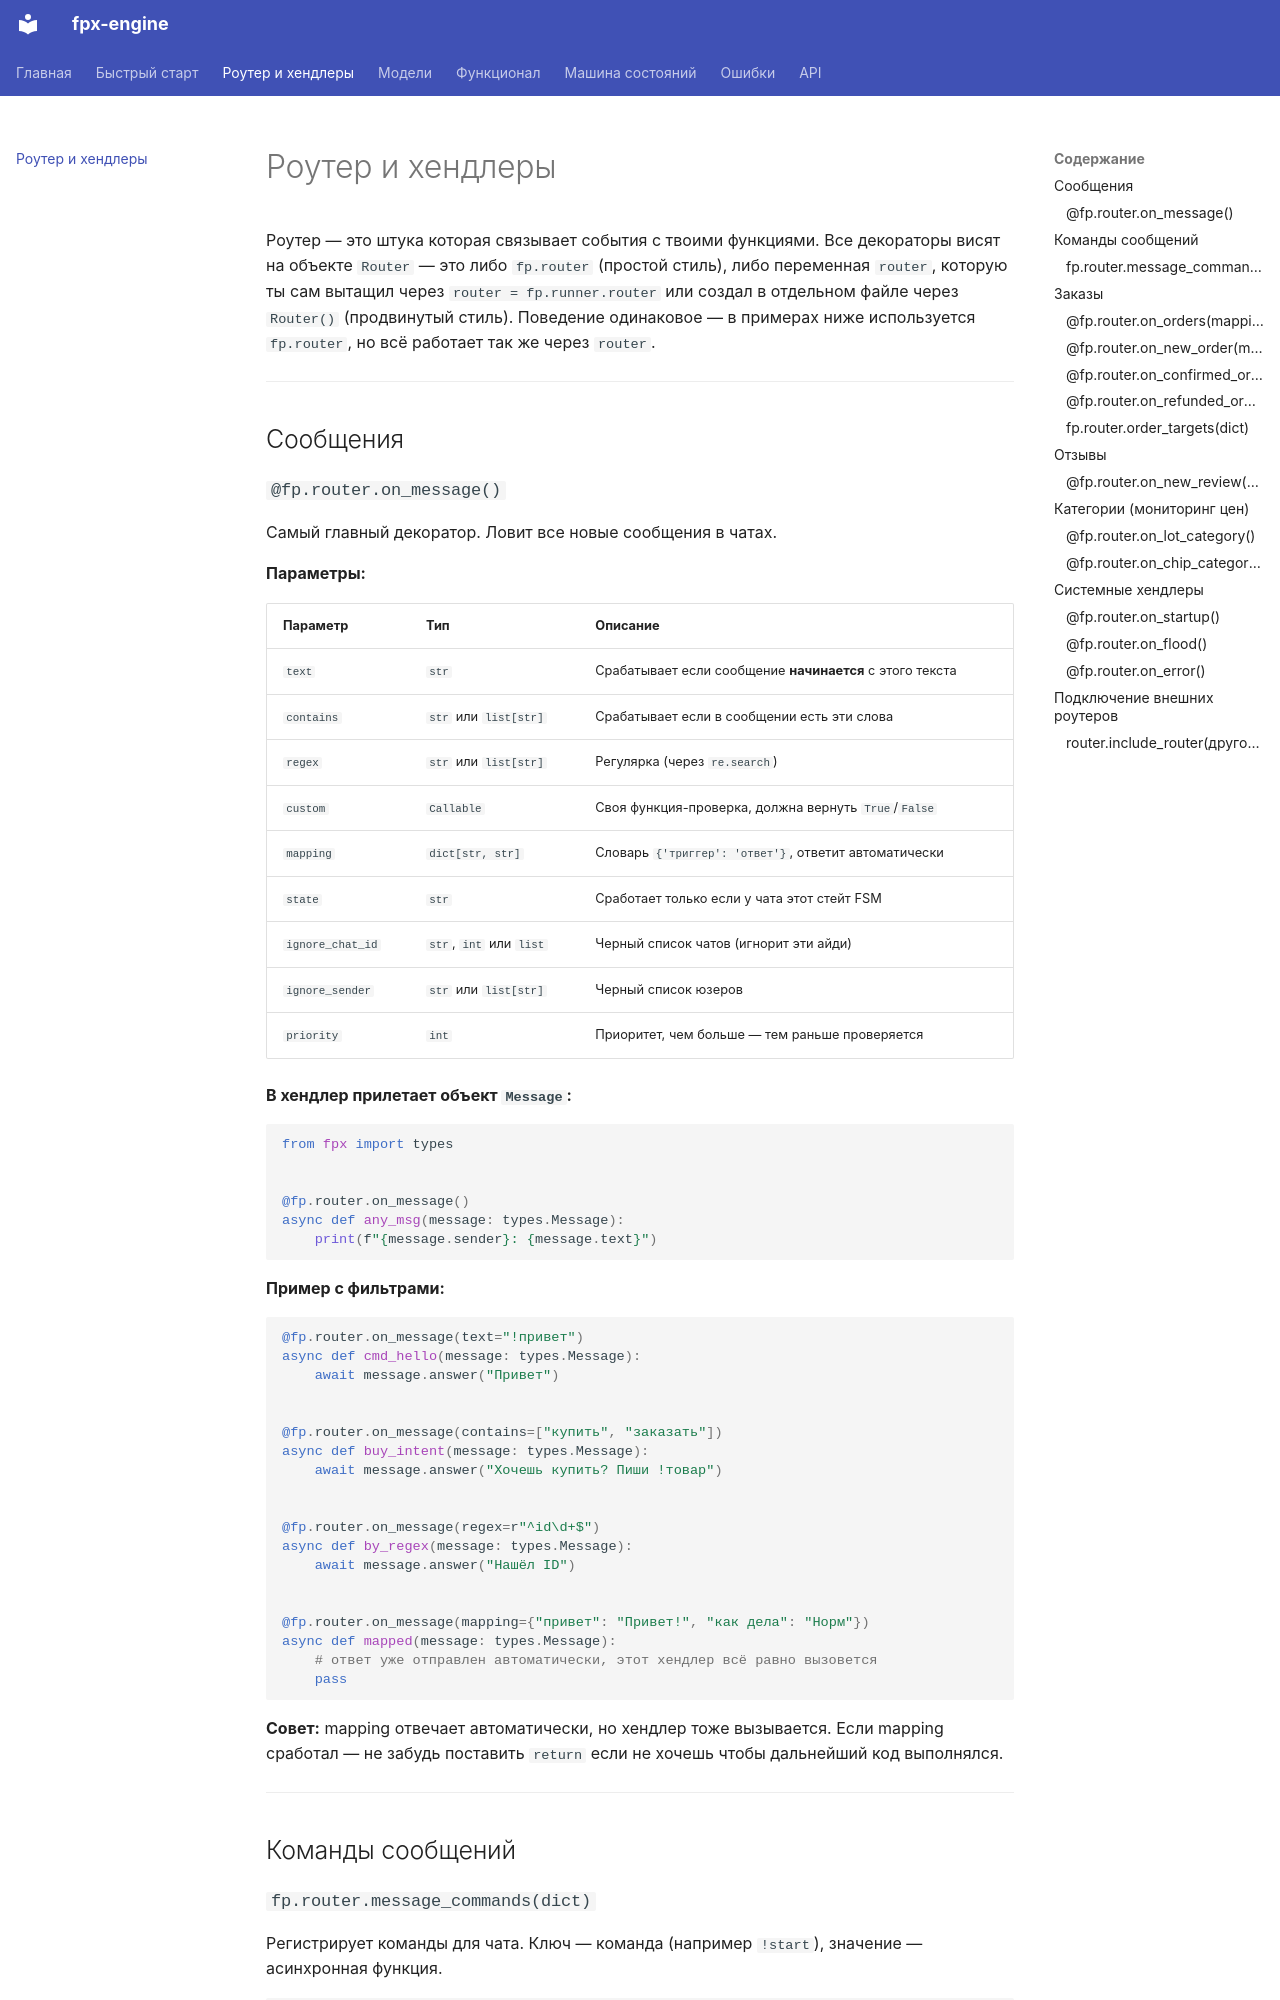

repository: dyk1454683243-sudo/fpx · page: router/index.html · generator: mkdocs

# Роутер и хендлеры

Роутер — это штука которая связывает события с твоими функциями. Все декораторы висят на объекте `Router` — это либо `fp.router` (простой стиль), либо переменная `router`, которую ты сам вытащил через `router = fp.runner.router` или создал в отдельном файле через `Router()` (продвинутый стиль). Поведение одинаковое — в примерах ниже используется `fp.router`, но всё работает так же через `router`.

---

## Сообщения

### `@fp.router.on_message()`

Самый главный декоратор. Ловит все новые сообщения в чатах.

**Параметры:**

| Параметр | Тип | Описание |
|----------|-----|----------|
| `text` | `str` | Срабатывает если сообщение **начинается** с этого текста |
| `contains` | `str` или `list[str]` | Срабатывает если в сообщении есть эти слова |
| `regex` | `str` или `list[str]` | Регулярка (через `re.search`) |
| `custom` | `Callable` | Своя функция-проверка, должна вернуть `True`/`False` |
| `mapping` | `dict[str, str]` | Словарь `{'триггер': 'ответ'}`, ответит автоматически |
| `state` | `str` | Сработает только если у чата этот стейт FSM |
| `ignore_chat_id` | `str`, `int` или `list` | Черный список чатов (игнорит эти айди) |
| `ignore_sender` | `str` или `list[str]` | Черный список юзеров |
| `priority` | `int` | Приоритет, чем больше — тем раньше проверяется |

**В хендлер прилетает объект `Message`:**

```python
from fpx import types


@fp.router.on_message()
async def any_msg(message: types.Message):
    print(f"{message.sender}: {message.text}")
```

**Пример с фильтрами:**

```python
@fp.router.on_message(text="!привет")
async def cmd_hello(message: types.Message):
    await message.answer("Привет")


@fp.router.on_message(contains=["купить", "заказать"])
async def buy_intent(message: types.Message):
    await message.answer("Хочешь купить? Пиши !товар")


@fp.router.on_message(regex=r"^id\d+$")
async def by_regex(message: types.Message):
    await message.answer("Нашёл ID")


@fp.router.on_message(mapping={"привет": "Привет!", "как дела": "Норм"})
async def mapped(message: types.Message):
    # ответ уже отправлен автоматически, этот хендлер всё равно вызовется
    pass
```

**Совет:** mapping отвечает автоматически, но хендлер тоже вызывается. Если mapping сработал — не забудь поставить `return` если не хочешь чтобы дальнейший код выполнялся.

---

## Команды сообщений
